The GitHub repository AlexPetrusca/ShutterMate_ML contains a labelled image folder "piece_types_contrast" with 6 categories: bishop, king, knight, pawn, queen, rook. Examples follow, each with its label.

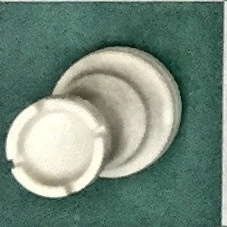
Label: rook

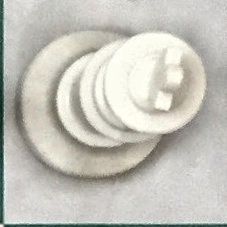
Label: king

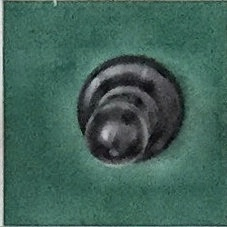
Label: pawn

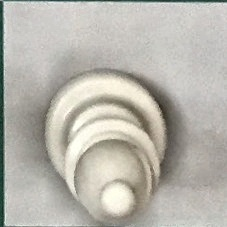
Label: bishop

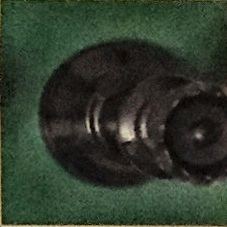
Label: queen

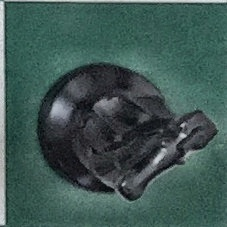
Label: knight
